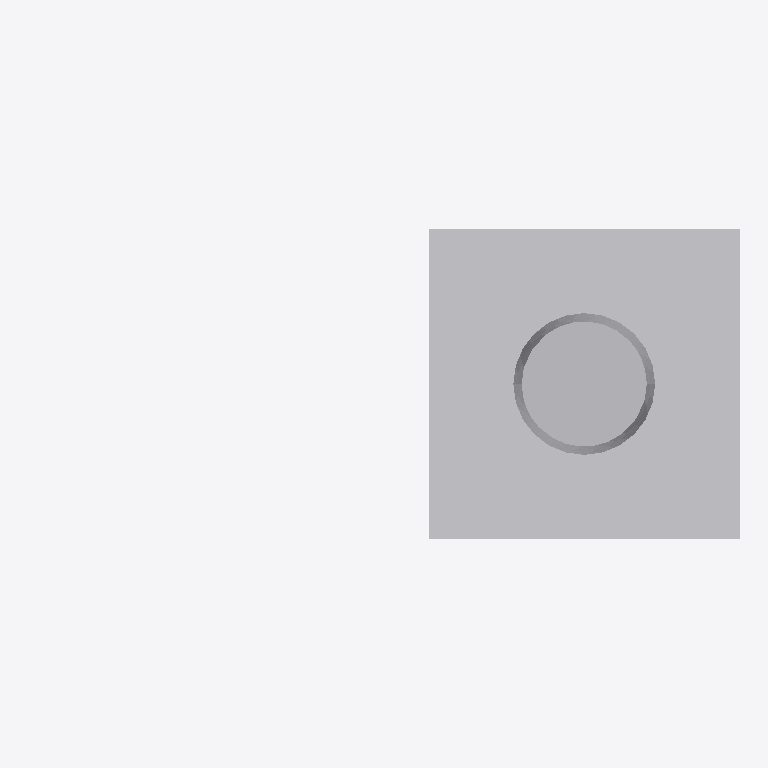
Plan cut of the same IFC building model at storey 'Ebene 0' (level 0.00 m, cut at 1.40 m), seen from above with north up, elements coloured by IFC class: 1 other element (light grey). Cut surfaces are drawn darker.
Extent 0.8 m × 0.3 m × 6.2 m (x, y, z). Storeys (1): Ebene 0 at 0.00 m. Elements (1): 1 IfcLightFixture.

HEADER;
FILE_DESCRIPTION(('ViewDefinition [CoordinationView_V2.0]','ExchangeRequirement []'),'2;1');
FILE_NAME('','2024-05-09T14:06:27',(''),(''),'ODA IFC SDK 22.6','22.1.1.516 - Exporter 22.1.1.516 - Default UI','');
FILE_SCHEMA(('IFC4'));
ENDSEC;
DATA;
#93=IFCPROJECT('3JkdSrIPPFBg8WI9Yiw3Uw',#20,'',$,$,'','',(#86),#83);
#105=IFCSITE('3JkdSrIPPFBg8WI9Yiw3Uu',#20,'Default',$,$,#104,$,$,.ELEMENT.,(42,24,53,508911),(-71,-15,-29,-58837),0.0,$,$);
#95=IFCBUILDING('3JkdSrIPPFBg8WI9Yiw3Ux',#20,'',$,$,#16,$,'',.ELEMENT.,$,$,#94);
#98=IFCBUILDINGSTOREY('3JkdSrIPPFBg8WI9XJ5yzH',#20,'Ebene 0',$,'Ebene:Ebene 1',#97,$,'Ebene 0',.ELEMENT.,0.0);
#1379=IFCLIGHTFIXTURE('1$O53gTk9Cjfjjdp4h6LPI',#20,'DB_Beleuchtungsmast_einseitig_Flanschplatte:DB_Beleuchtungsmast_einseitig_Flanschplatte:3933335',$,'DB_Beleuchtungsmast_einseitig_Flanschplatte:DB_Beleuchtungsmast_einseitig_Flanschplatte',#1378,#1376,'3933335',.NOTDEFINED.);
ENDSEC;
